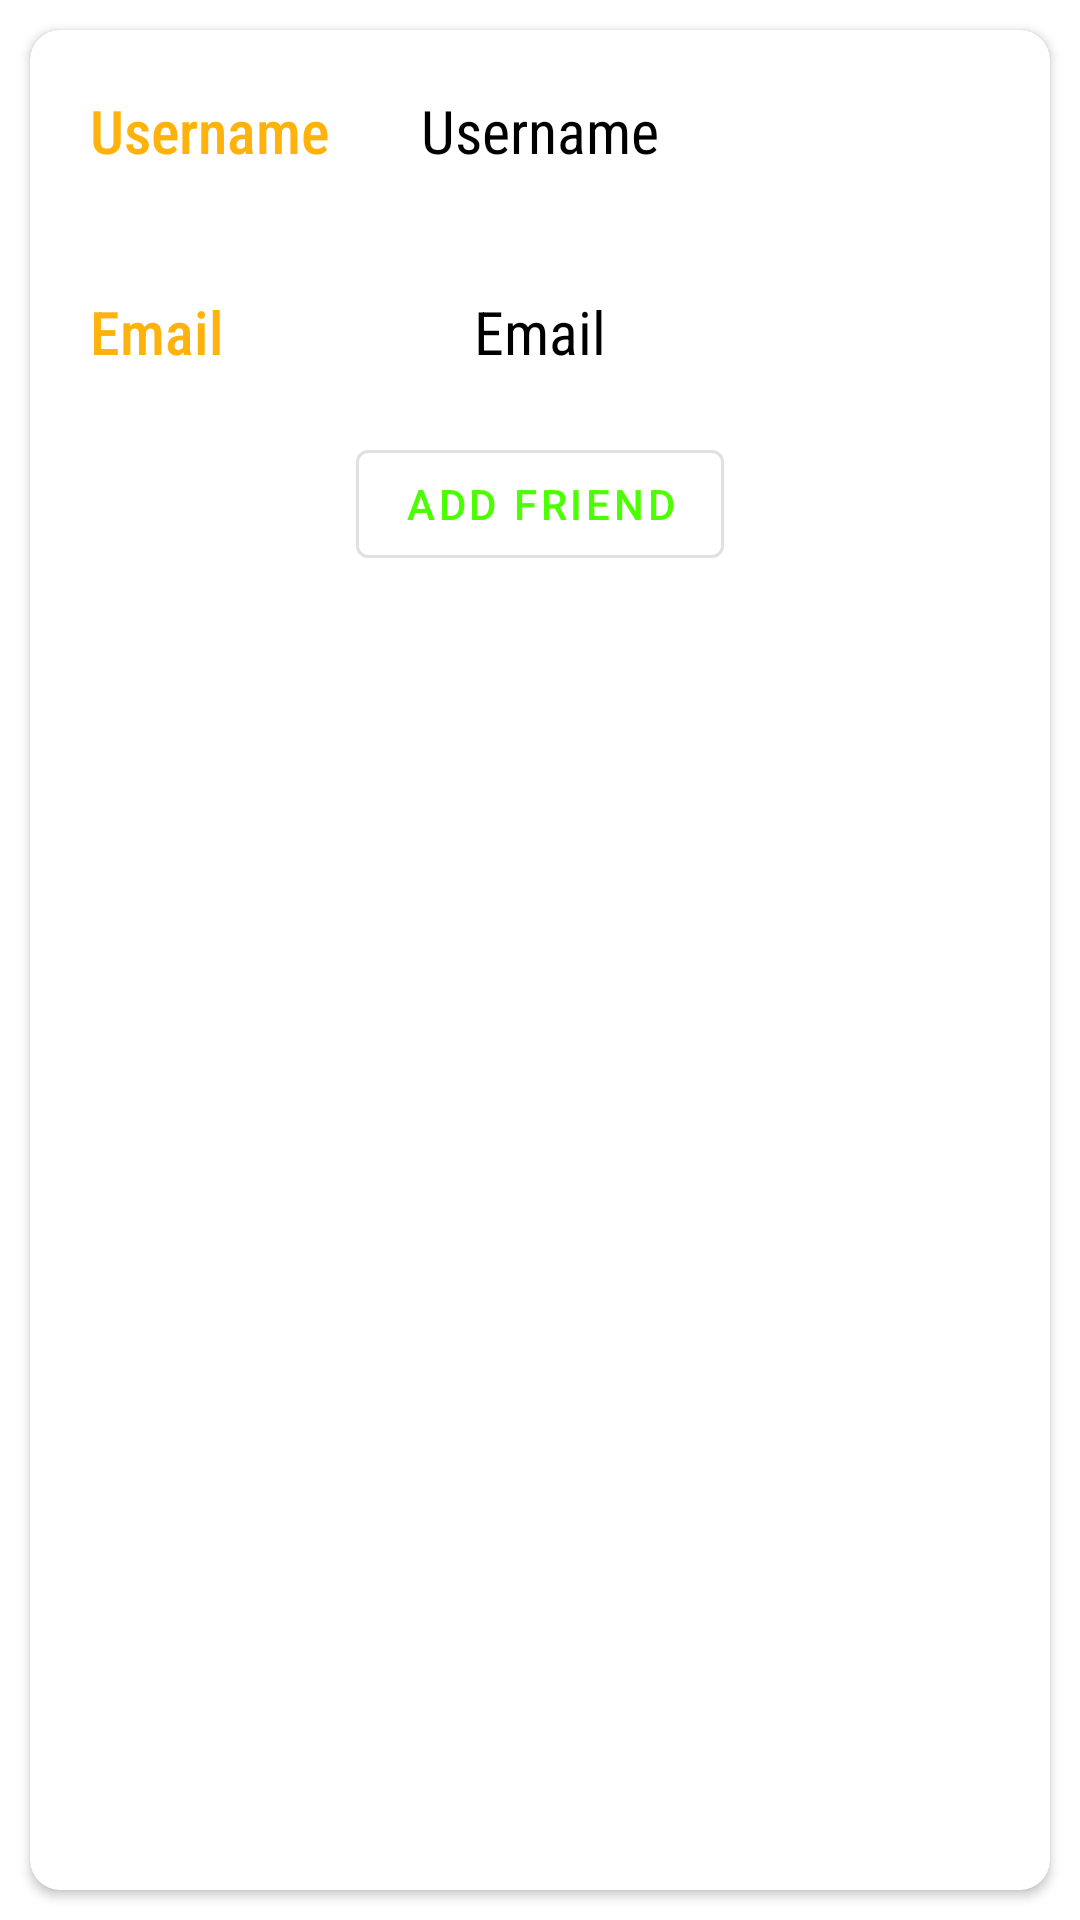

Layout XML and referenced resources for this Android screen:
<!-- AndroidManifest.xml: application theme Theme.TODOFE -->
<!-- res/layout/friendlist.xml -->
<?xml version="1.0" encoding="utf-8"?>
<LinearLayout xmlns:android="http://schemas.android.com/apk/res/android"
    android:layout_width="match_parent"
    android:layout_height="wrap_content"
    xmlns:app="http://schemas.android.com/apk/res-auto">

    <androidx.cardview.widget.CardView
        android:layout_width="match_parent"
        android:layout_height="match_parent"
        app:cardCornerRadius="10dp"
        android:layout_margin="10dp"
        android:elevation="8dp">

        <RelativeLayout
            android:layout_width="match_parent"
            android:layout_height="match_parent">

            <TextView
                android:textColor="@color/colorPrimary"
                android:id="@+id/username_head"
                android:layout_width="wrap_content"
                android:layout_height="wrap_content"
                android:text="@string/username"
                android:textSize="20sp"
                android:fontFamily="sans-serif-condensed-medium"
                android:layout_margin="20dp"
                />
            <TextView
                android:id="@+id/username_data"
                android:layout_width="wrap_content"
                android:layout_height="wrap_content"
                android:text="@string/username"
                android:textSize="20sp"
                android:fontFamily="sans-serif-condensed"
                android:layout_margin="20dp"
                android:layout_centerHorizontal="true"
                android:textColor="@color/black"
                />

            <TextView
                android:fontFamily="sans-serif-condensed-medium"
                android:textColor="@color/colorPrimary"
                android:id="@+id/email_head"
                android:layout_width="wrap_content"
                android:layout_height="wrap_content"
                android:layout_below="@id/username_head"
                android:text="@string/email"
                android:layout_margin="20dp"
                android:textSize="20sp"/>

            <TextView
                android:id="@+id/email_data"
                android:layout_width="wrap_content"
                android:layout_height="wrap_content"
                android:text="@string/email"
                android:layout_alignBottom="@id/email_head"
                android:layout_centerHorizontal="true"
                android:textSize="20sp"
                android:fontFamily="sans-serif-condensed"
                android:textColor="@color/black"/>

            <com.google.android.material.button.MaterialButton
                android:layout_width="wrap_content"
                android:layout_height="wrap_content"
                android:layout_below="@id/email_head"
                android:layout_centerHorizontal="true"
                style="@style/Widget.MaterialComponents.Button.OutlinedButton"
                android:text="@string/add_friend"
                android:textColor="@color/green"
                android:drawableLeft="@drawable/outline_add_task_24"
                android:drawablePadding="5dp"/>

        </RelativeLayout>
    </androidx.cardview.widget.CardView>

</LinearLayout>
<!-- resources referenced by this layout -->
<resources>
  <color name="black">#000000</color>
  <color name="colorPrimary">#FFB20C</color>
  <color name="green">#4CFF00</color>
  <string name="add_friend">Add Friend</string>
  <string name="email">Email</string>
  <string name="username">Username</string>
  <style name="Theme.TODOFE" parent="Theme.MaterialComponents.DayNight.NoActionBar">
          
          <item name="colorPrimary">@color/colorPrimary</item>
          <item name="colorPrimaryVariant">@color/colorPrimaryDark</item>
          <item name="colorOnPrimary">@color/white</item>
          <item name="windowNoTitle">true</item>
          <item name="android:windowTranslucentStatus">false</item>
  
          
          <item name="android:statusBarColor" tools:targetApi="l">?attr/colorPrimaryVariant</item>
          
      </style>
  <color name="colorPrimaryDark">#DE9B0B</color>
  <color name="white">#FFFFFF</color>
</resources>
